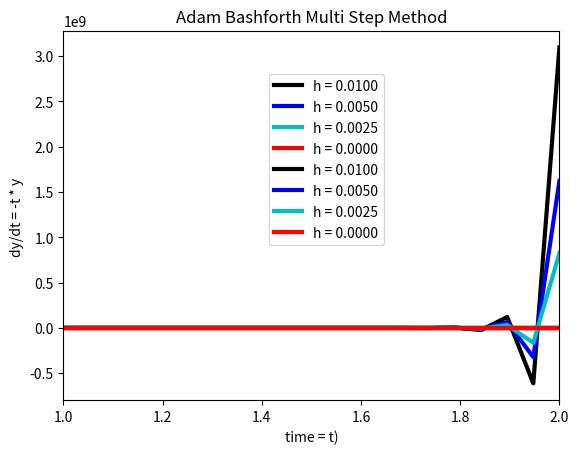

Write the Python code that produced this figure.
#!/usr/bin/python3
def adam_bashforth_two_step(f, h, n=20, T=(1.0, 2.0), w0=4.0):
    wn   = lambda w0, w1, t0, t1 : w0 + (0.5*h)*(3*f(t0, w0) - f(t1, w1))
    W    = zeros((int(n),), dtype=float)
    t    = linspace(T[0], T[1], int(n))
    W[0] = w0
    W[1] = W[0] + h * f(t[1], W[0])    # w[1] evaluated by euler's method

    for i, j in zip(range(1, int(n - 1)), range(2, int(n))):
        W[i + 1] = wn(W[i], W[i-1], t[j], t[j-1])
    # Update global Variables befor returning
    global TWO_STEP_SOLUTIONS
    TWO_STEP_SOLUTIONS.append(W)
    return W[-1]

def adam_bashforth_mul_step(f, h, n=20, T=(1.0, 2.0), w0=4.0):
    wn   = lambda w0, w1, t0, t1 : -4.0*w0 + 5.0*w1 + h*(4*f(t0, w0) + 2*f(t1, w1))
    W    = zeros((int(n),), dtype=float)
    t    = linspace(T[0], T[1], int(n))
    W[0] = w0
    W[1] = W[0] + h * f(t[1], W[0])    # w[1] evaluated by euler's method
    for i, j in zip(range(1, int(n - 1)), range(2, int(n))):
        W[i + 1] = wn(W[i], W[i-1], t[j], t[j-1])
    # Update global Variables befor returning
    global MULTI_STEP_SOLUTIONS
    MULTI_STEP_SOLUTIONS.append(W)
    return W[-1]

def plot_solution_functions(W, t, method_used):
    plt.title(method_used)
    plt.ylabel("dy/dt = -t * y ")
    plt.xlabel("time = t)")
    plt.xlim([1, 2])
    plt.plot(t, W[0], 'k-', linewidth=3, label="h = 0.0100")
    plt.plot(t, W[1], 'b-', linewidth=3, label="h = 0.0050")
    plt.plot(t, W[2], 'c-', linewidth=3, label="h = 0.0025")
    plt.plot(t, W[3], 'r-', linewidth=3, label="h = 0.0000")
    plt.legend(bbox_to_anchor=(.4, .4))
    plt.show()

def debug(abs_err_2, abs_err_m, debug_status=True):
    if debug_status == True:
        print("Absolute Errors:")
        print("Adam Bashforth Two Steps\tAdam Bashforth Multi Steps")
        for step_2, step_m in zip(abs_err_2, abs_err_m):
            print("{:.20f}".format(step_2) + "\t\t " + "{:.20f}".format(step_m))

# Global Variables
MULTI_STEP_SOLUTIONS = []
TWO_STEP_SOLUTIONS = []

if __name__ == "__main__":
    from numpy import exp, zeros, linspace
    import matplotlib.pyplot as plt

    f       = lambda t, y: -t * y
    I       = 4.0*exp(0.5*(1-((2.0)**2.0)))
    abs_err = lambda xc  : abs(xc - I)
    H       = [0.01, 0.005, 0.0025, 0]

    two_step_abs_err   = [abs_err(adam_bashforth_two_step(f, h)) for h in H]
    multi_step_abs_err = [abs_err(adam_bashforth_mul_step(f, h)) for h in H]
    debug(two_step_abs_err, multi_step_abs_err, debug_status=True)

    m_status0 = "Adam Bashforth Two Step Method"
    m_status1 = "Adam Bashforth Multi Step Method"
    plot_solution_functions(TWO_STEP_SOLUTIONS, linspace(1, 2, 20), m_status0)
    plot_solution_functions(MULTI_STEP_SOLUTIONS, linspace(1, 2, 20), m_status1)
else:
    from sys import exit
    exit("USAGE: question3.py")
